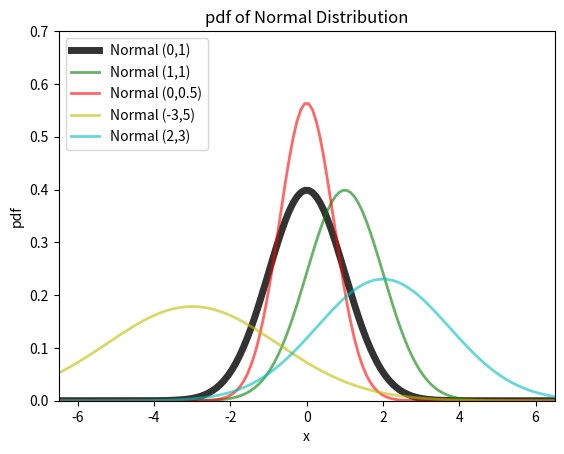

Here is the Python script that generated this plot:
"""

Normal Distribution

__author__ : 'vikas_rtr'
__date__ : June 2015

"""

import numpy as np
from numpy import (exp, sqrt, pi)

import matplotlib.pyplot as plt


class normal_dist():

    """Normal (Gaussian Distribution)

    location (loc) = mu
    scale = Variance = (sigma)**2

    pdf = exp(-(x-loc)**2/2*scale)/sqrt(2*scale*pi)
    """

    def __init__(self, loc=0, scale=1):
        self.loc = loc
        self.scale = scale

    def pdf(self, x):
        return exp(-(x - self.loc) ** 2 / (2. * self.scale)) / sqrt(2. * self.scale * pi)

nrm1 = normal_dist(loc=0, scale=1)
nrm2 = normal_dist(loc=1, scale=1)
nrm3 = normal_dist(loc=0, scale=0.5)
nrm4 = normal_dist(loc=-3, scale=5)
nrm5 = normal_dist(loc=2, scale=3)

fig, ax = plt.subplots(1, 1)
plt.axis([-6.50, 6.50, 0.0, 0.7])
ax.set_autoscale_on(False)

# x = np.linspace(normal_dst.ppf(0.01), normal_dst.ppf(0.99), 100)
x = np.linspace(-10.0, 10.0, 200)
plt.plot(x, nrm1.pdf(x), 'k-', lw=5, alpha=0.8, label='Normal (0,1)')
plt.plot(x, nrm2.pdf(x), 'g-', lw=2, alpha=0.6, label='Normal (1,1)')
plt.plot(x, nrm3.pdf(x), 'r-', lw=2, alpha=0.6, label='Normal (0,0.5)')
plt.plot(x, nrm4.pdf(x), 'y-', lw=2, alpha=0.6, label='Normal (-3,5)')
plt.plot(x, nrm5.pdf(x), 'c-', lw=2, alpha=0.6, label='Normal (2,3)')


# legend
legend = plt.legend(loc='upper left')
plt.xlabel('x')
plt.ylabel('pdf')
plt.title('pdf of Normal Distribution')
plt.show()
